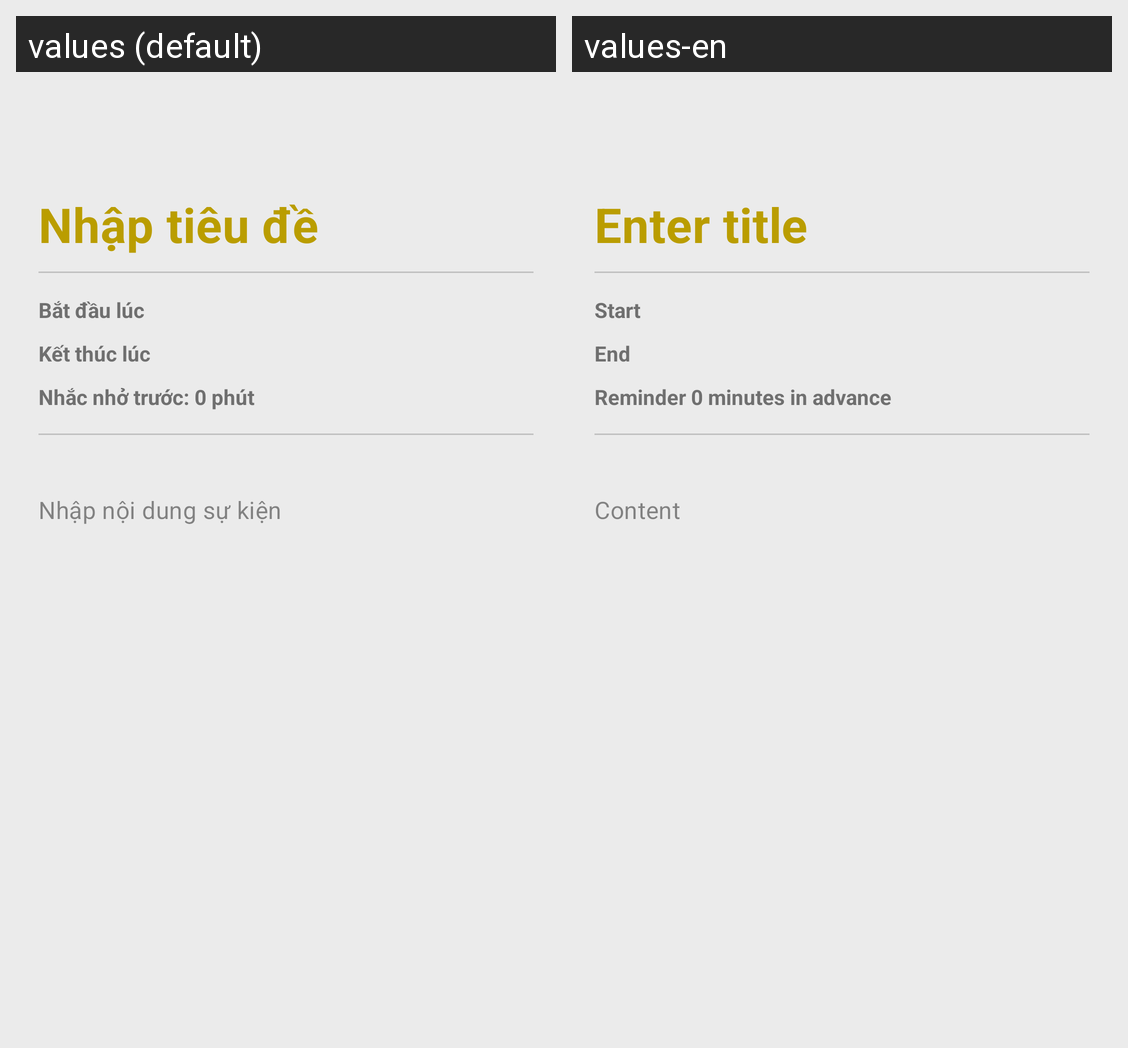

Here is an Android app screen in its default locale and in the app's own translations. Write out the translated-string differences for the strings that appear on this screen.
Android screen res/layout/activity_sukien.xml rendered under 2 locales, left to right: values (default), values-en. Device: Nexus 5 (rendered at 1080×1920; each locale shown at half size, 540×960, under a caption strip naming it); theme Theme.ThoiGianBieu.
Strings drawn on this screen, with the default value and each locale's value (text and hints the layout hard-codes, and strings that could not be matched under every locale, appear in the picture but are not listed):

sukien_title
  values: Nhập tiêu đề
  values-en: Enter title

sukien_start_date
  values: Bắt đầu lúc
  values-en: Start

sukien_end_date
  values: Kết thúc lúc
  values-en: End

sukien_notification
  values: Nhắc nhở trước: 0 phút
  values-en: Reminder 0 minutes in advance

sukien_content
  values: Nhập nội dung sự kiện
  values-en: Content
